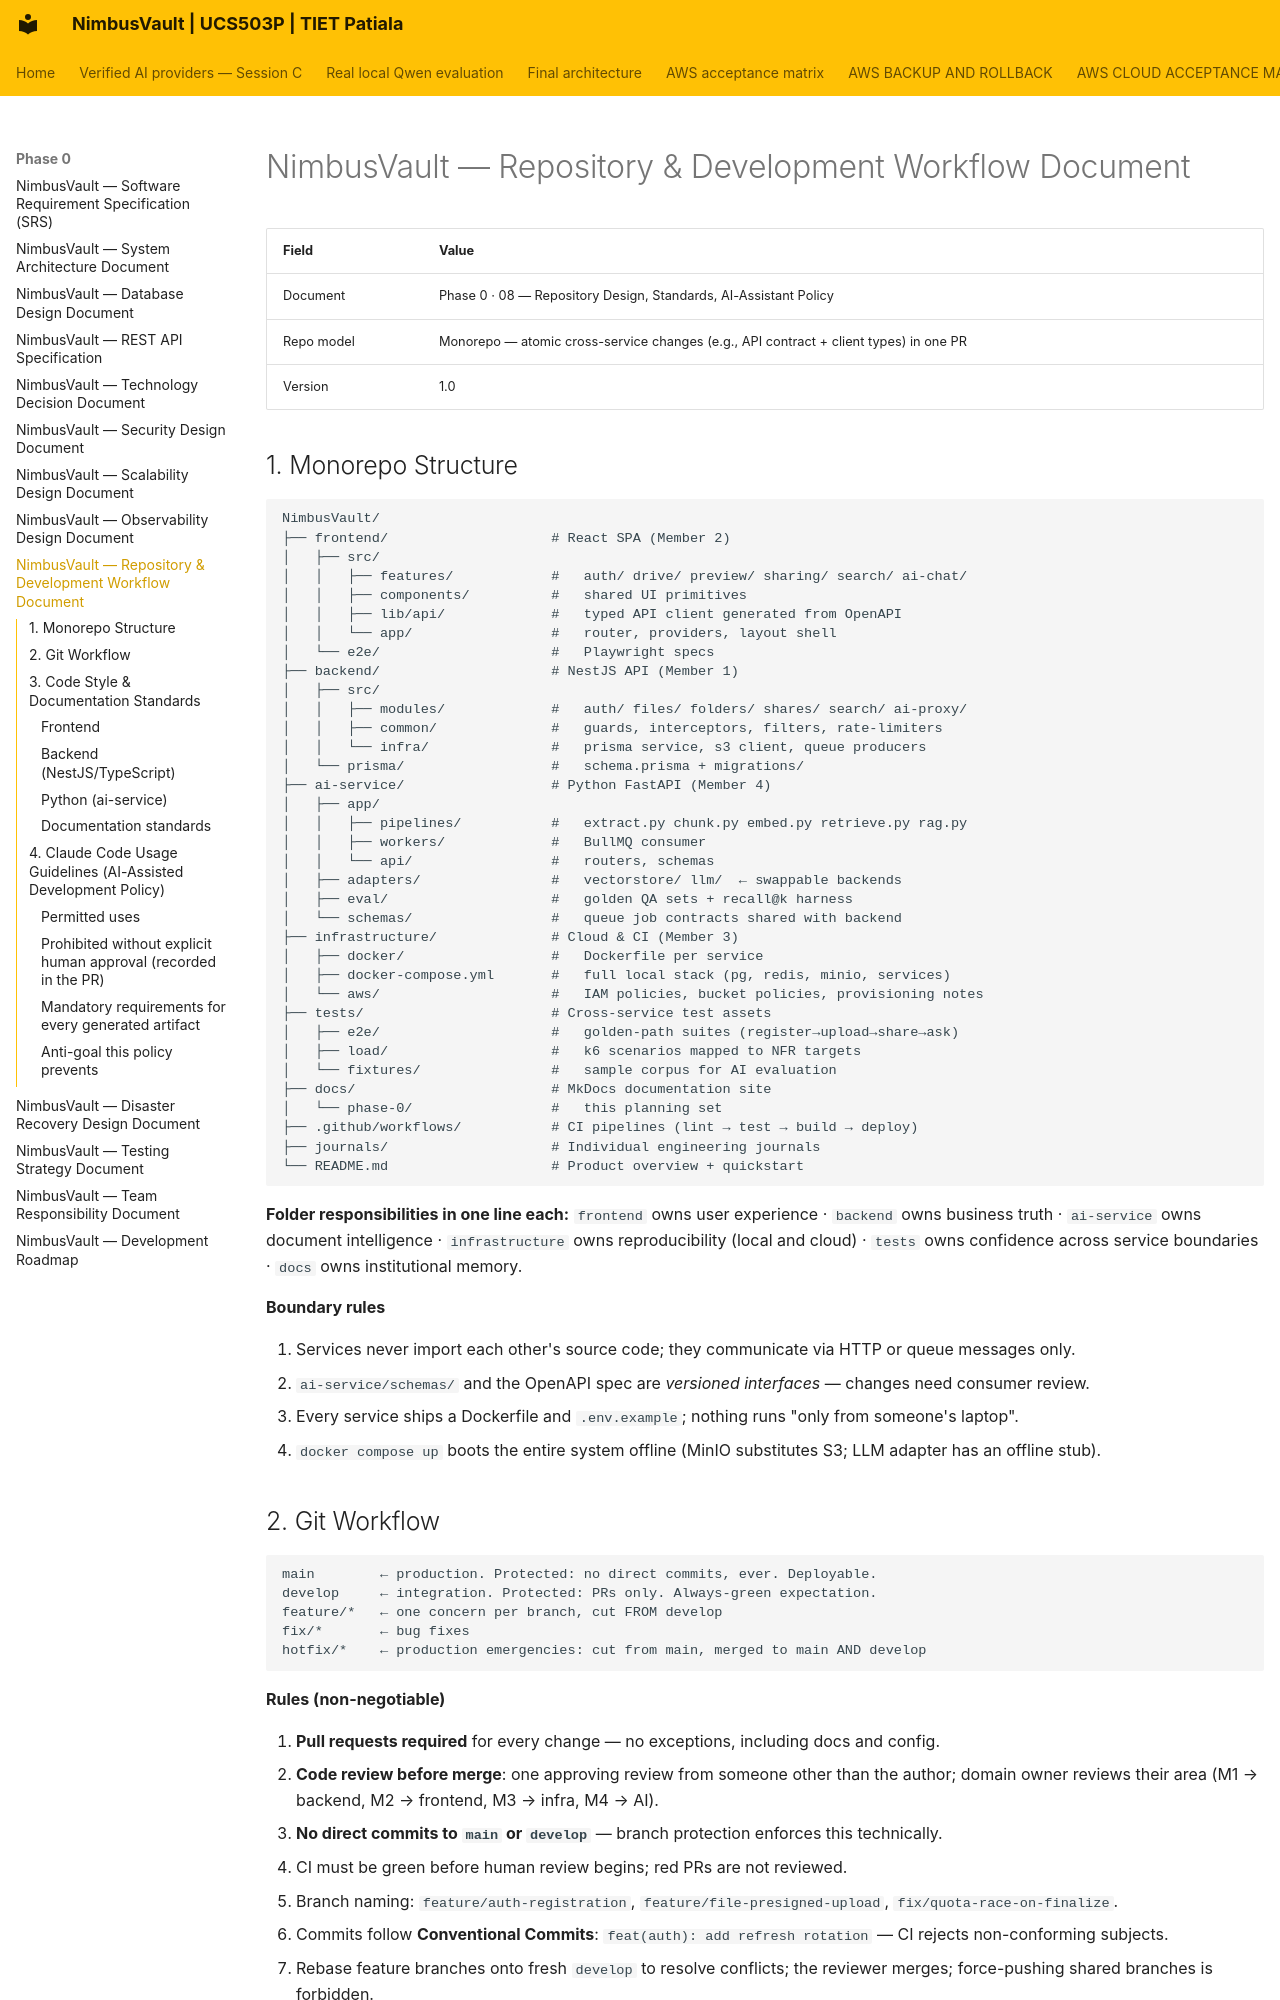

repository: JainMehul05/NimbusVault- · page: phase-0/08-Workflow/index.html · generator: mkdocs

# NimbusVault — Repository & Development Workflow Document

| Field | Value |
|---|---|
| Document | Phase 0 · 08 — Repository Design, Standards, AI-Assistant Policy |
| Repo model | Monorepo — atomic cross-service changes (e.g., API contract + client types) in one PR |
| Version | 1.0 |

## 1. Monorepo Structure

```
NimbusVault/
├── frontend/                    # React SPA (Member 2)
│   ├── src/
│   │   ├── features/            #   auth/ drive/ preview/ sharing/ search/ ai-chat/
│   │   ├── components/          #   shared UI primitives
│   │   ├── lib/api/             #   typed API client generated from OpenAPI
│   │   └── app/                 #   router, providers, layout shell
│   └── e2e/                     #   Playwright specs
├── backend/                     # NestJS API (Member 1)
│   ├── src/
│   │   ├── modules/             #   auth/ files/ folders/ shares/ search/ ai-proxy/
│   │   ├── common/              #   guards, interceptors, filters, rate-limiters
│   │   └── infra/               #   prisma service, s3 client, queue producers
│   └── prisma/                  #   schema.prisma + migrations/
├── ai-service/                  # Python FastAPI (Member 4)
│   ├── app/
│   │   ├── pipelines/           #   extract.py chunk.py embed.py retrieve.py rag.py
│   │   ├── workers/             #   BullMQ consumer
│   │   └── api/                 #   routers, schemas
│   ├── adapters/                #   vectorstore/ llm/  ← swappable backends
│   ├── eval/                    #   golden QA sets + recall@k harness
│   └── schemas/                 #   queue job contracts shared with backend
├── infrastructure/              # Cloud & CI (Member 3)
│   ├── docker/                  #   Dockerfile per service
│   ├── docker-compose.yml       #   full local stack (pg, redis, minio, services)
│   └── aws/                     #   IAM policies, bucket policies, provisioning notes
├── tests/                       # Cross-service test assets
│   ├── e2e/                     #   golden-path suites (register→upload→share→ask)
│   ├── load/                    #   k6 scenarios mapped to NFR targets
│   └── fixtures/                #   sample corpus for AI evaluation
├── docs/                        # MkDocs documentation site
│   └── phase-0/                 #   this planning set
├── .github/workflows/           # CI pipelines (lint → test → build → deploy)
├── journals/                    # Individual engineering journals
└── README.md                    # Product overview + quickstart
```

**Folder responsibilities in one line each:** `frontend` owns user experience · `backend` owns business truth · `ai-service` owns document intelligence · `infrastructure` owns reproducibility (local and cloud) · `tests` owns confidence across service boundaries · `docs` owns institutional memory.

**Boundary rules**

1. Services never import each other's source code; they communicate via HTTP or queue messages only.
2. `ai-service/schemas/` and the OpenAPI spec are *versioned interfaces* — changes need consumer review.
3. Every service ships a Dockerfile and `.env.example`; nothing runs "only from someone's laptop".
4. `docker compose up` boots the entire system offline (MinIO substitutes S3; LLM adapter has an offline stub).
